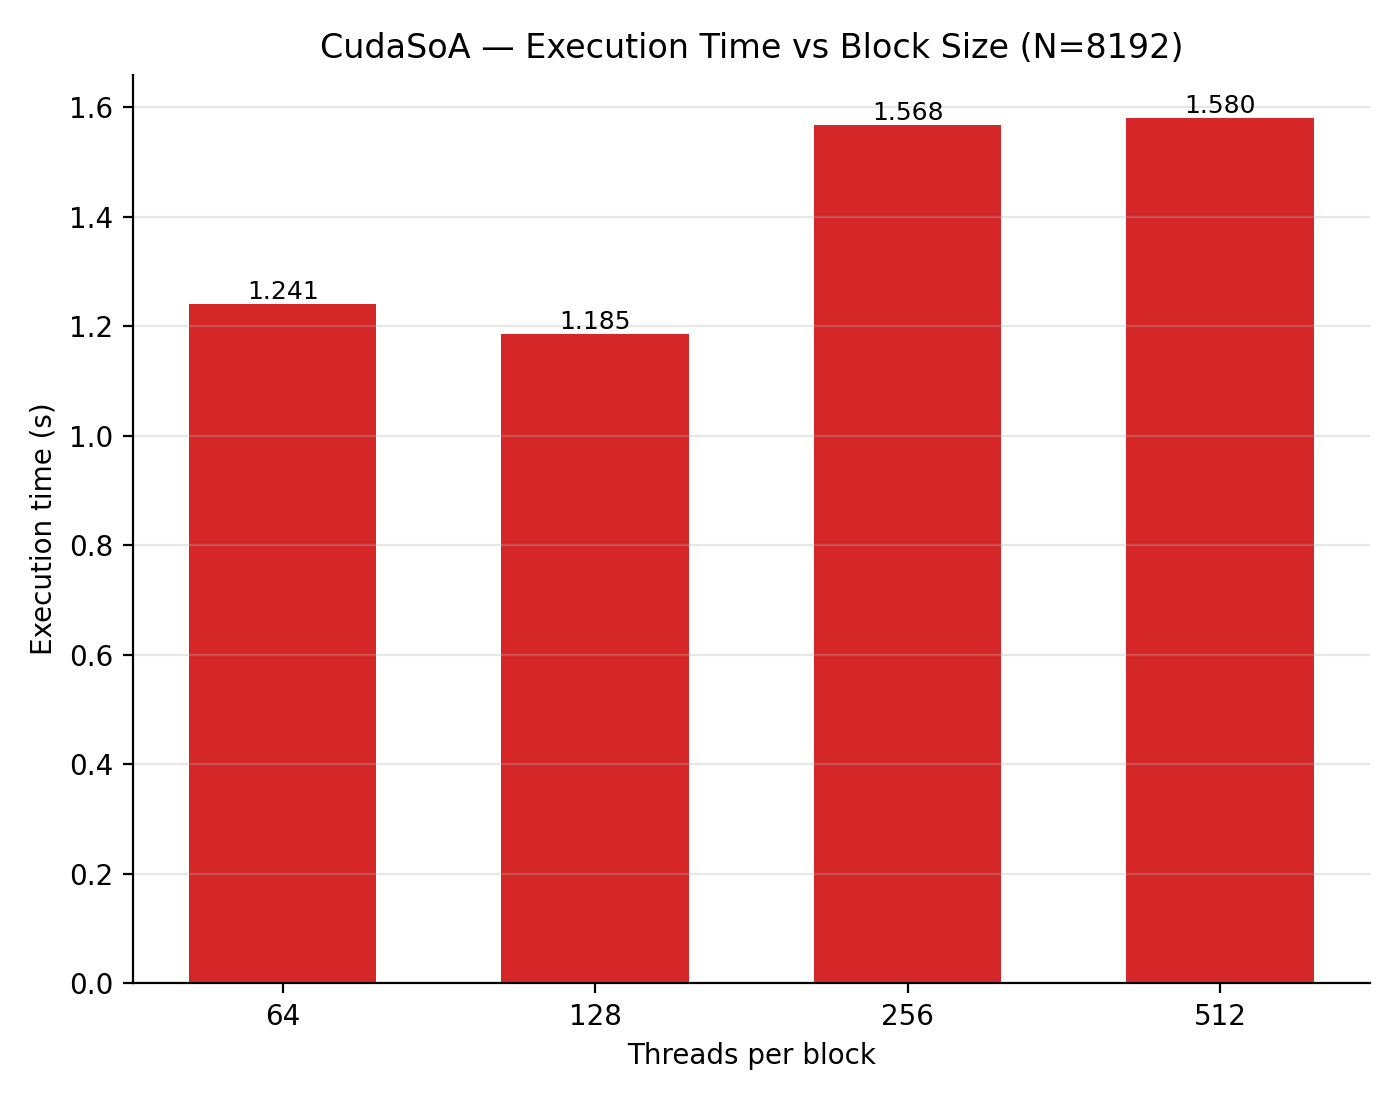

Data behind this chart, as committed beside it:
block_size, bodies, steps, time_seconds
64, 8192, 100, 1.241
128, 8192, 100, 1.185
256, 8192, 100, 1.568
512, 8192, 100, 1.58
